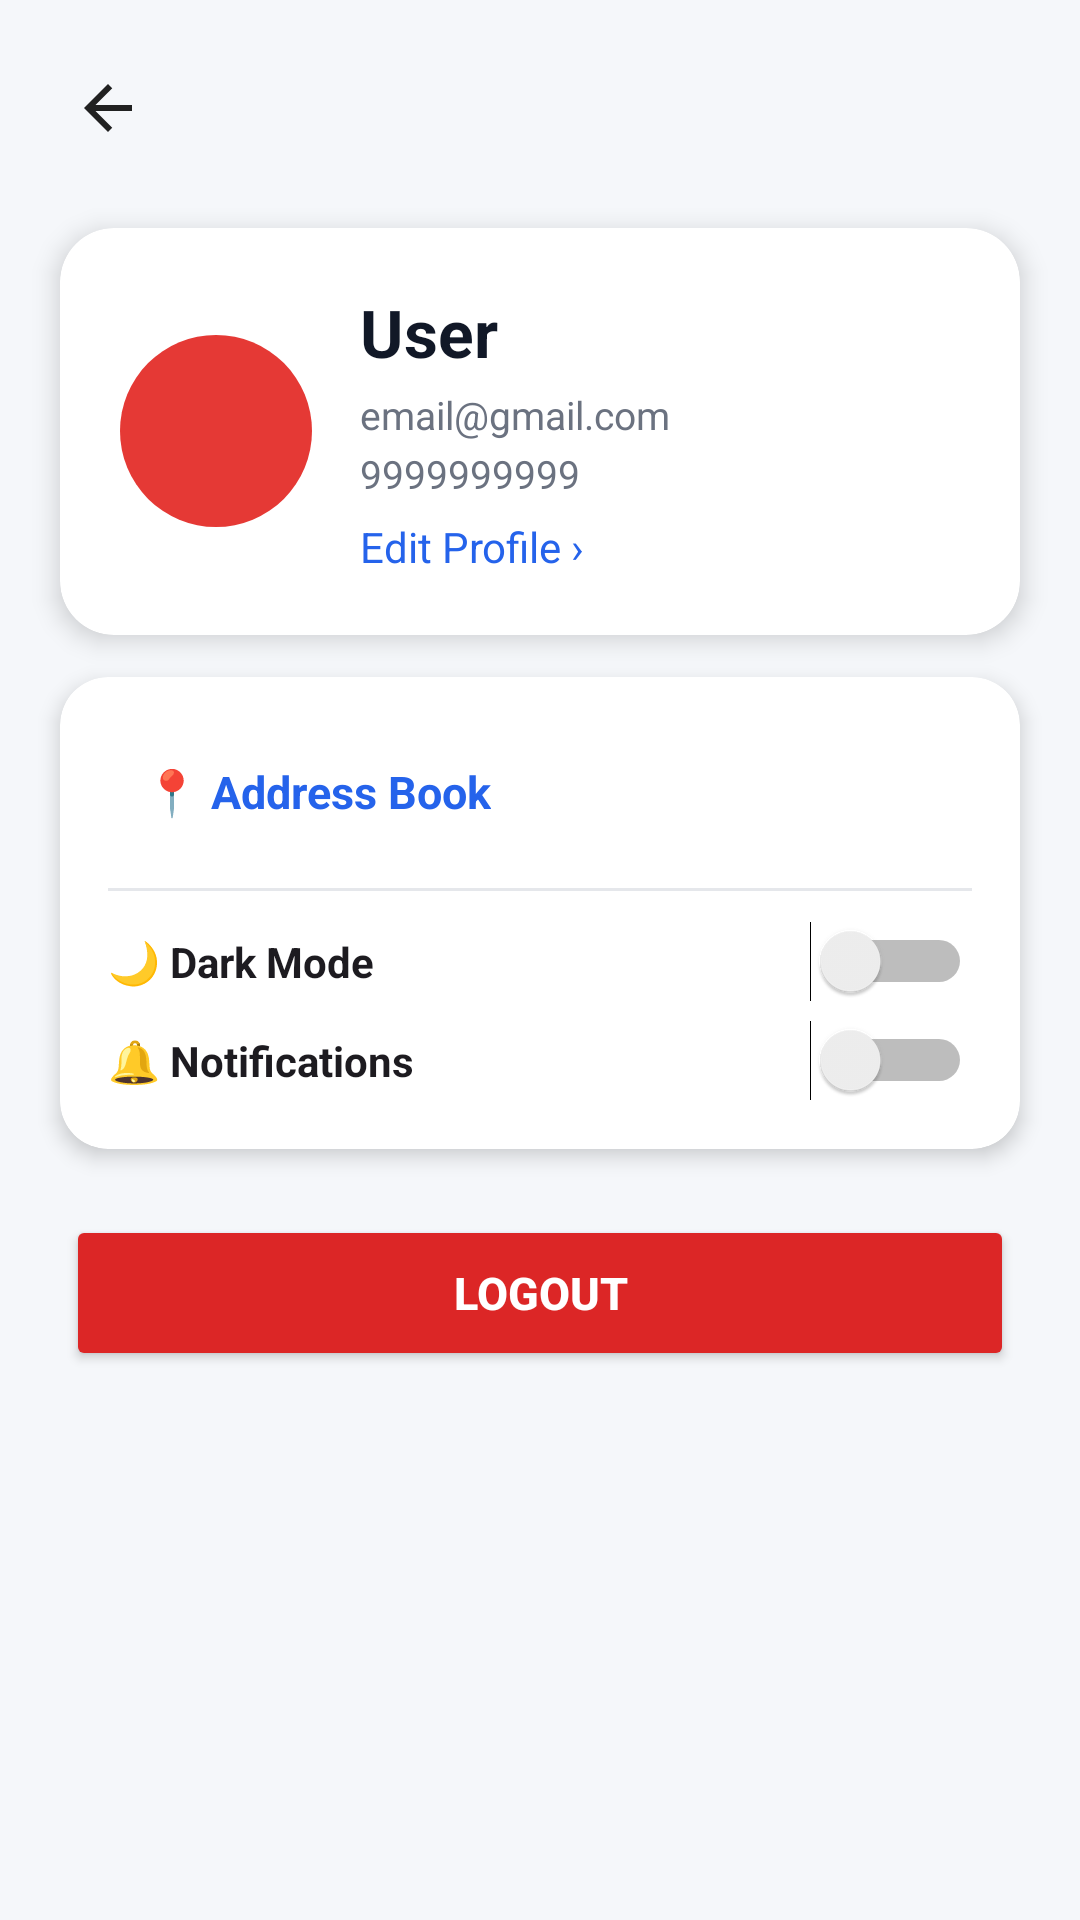

The Android layout XML behind this screen, and the referenced resources:
<!-- AndroidManifest.xml: application theme Theme.MessMateApp -->
<!-- res/layout/activity_profile.xml -->
<?xml version="1.0" encoding="utf-8"?>
<androidx.constraintlayout.widget.ConstraintLayout
    xmlns:android="http://schemas.android.com/apk/res/android"
    xmlns:app="http://schemas.android.com/apk/res-auto"
    android:layout_width="match_parent"
    android:layout_height="match_parent"
    android:background="#F5F7FA">


    

    <ImageView
        android:id="@+id/btnBack"
        android:layout_width="40dp"
        android:layout_height="40dp"
        android:layout_marginStart="16dp"
        android:layout_marginTop="16dp"
        android:padding="8dp"
        android:background="?attr/selectableItemBackgroundBorderless"
        android:src="@drawable/ic_back_arrow"
        android:contentDescription="Back"
        app:layout_constraintTop_toTopOf="parent"
        app:layout_constraintStart_toStartOf="parent"/>



    

    <androidx.cardview.widget.CardView
        android:id="@+id/cardTop"
        android:layout_width="0dp"
        android:layout_height="wrap_content"
        android:layout_marginHorizontal="20dp"
        android:layout_marginTop="20dp"
        app:cardCornerRadius="18dp"
        app:cardElevation="5dp"
        app:layout_constraintTop_toBottomOf="@id/btnBack"
        app:layout_constraintStart_toStartOf="parent"
        app:layout_constraintEnd_toEndOf="parent">




    <LinearLayout
            android:layout_width="match_parent"
            android:layout_height="wrap_content"
            android:padding="20dp"
            android:orientation="horizontal"
            android:gravity="center_vertical">


            
            <TextView
                android:id="@+id/tvAvatar"
                android:layout_width="64dp"
                android:layout_height="64dp"
                android:background="@drawable/bg_avatar_circle"
                android:gravity="center"
                android:text=""
                android:textColor="#FFFFFF"
                android:textSize="28sp"
                android:textStyle="bold"/>


        
        <LinearLayout
            android:layout_width="0dp"
            android:layout_height="wrap_content"
            android:layout_marginStart="16dp"
            android:layout_weight="1"
            android:orientation="vertical">


            
            <TextView
                android:id="@+id/tvName"
                android:layout_width="wrap_content"
                android:layout_height="wrap_content"
                android:text="User"
                android:textSize="22sp"
                android:textStyle="bold"
                android:textColor="#111827"/>


            
            <TextView
                android:id="@+id/tvEmail"
                android:layout_width="wrap_content"
                android:layout_height="wrap_content"
                android:text="email@gmail.com"
                android:textSize="13sp"
                android:textColor="#6B7280"
                android:layout_marginTop="4dp"/>


            
            <TextView
                android:id="@+id/tvPhone"
                android:layout_width="wrap_content"
                android:layout_height="wrap_content"
                android:text="9999999999"
                android:textSize="13sp"
                android:textColor="#6B7280"
                android:layout_marginTop="2dp"/>


            
            <TextView
                android:id="@+id/tvEditText"
                android:layout_width="wrap_content"
                android:layout_height="wrap_content"
                android:text="Edit Profile ›"
                android:textSize="14sp"
                android:textColor="#2563EB"
                android:layout_marginTop="6dp"/>

        </LinearLayout>

    </LinearLayout>

    </androidx.cardview.widget.CardView>



    

    <androidx.cardview.widget.CardView
        android:id="@+id/cardOptions"
        android:layout_width="0dp"
        android:layout_height="wrap_content"
        android:layout_marginHorizontal="20dp"
        android:layout_marginTop="14dp"
        app:cardCornerRadius="16dp"
        app:cardElevation="4dp"
        app:layout_constraintTop_toBottomOf="@id/cardTop"
        app:layout_constraintStart_toStartOf="parent"
        app:layout_constraintEnd_toEndOf="parent">


        <LinearLayout
            android:layout_width="match_parent"
            android:layout_height="wrap_content"
            android:padding="16dp"
            android:orientation="vertical">


            
            <LinearLayout
                android:id="@+id/layoutAddress"
                android:layout_width="match_parent"
                android:layout_height="wrap_content"
                android:padding="12dp"
                android:orientation="horizontal"
                android:gravity="center_vertical"
                android:background="?attr/selectableItemBackgroundBorderless">

                <TextView
                    android:layout_width="wrap_content"
                    android:layout_height="wrap_content"
                    android:text="📍 Address Book"
                    android:textSize="15sp"
                    android:textStyle="bold"
                    android:textColor="#2563EB"/>

            </LinearLayout>


            <View
                android:layout_width="match_parent"
                android:layout_height="1dp"
                android:background="#E5E7EB"
                android:layout_marginVertical="10dp"/>


            
            <Switch
                android:id="@+id/switchDark"
                android:layout_width="match_parent"
                android:layout_height="wrap_content"
                android:text="🌙 Dark Mode"
                android:textStyle="bold"
                android:textSize="14sp"/>


            
            <Switch
                android:id="@+id/switchNotify"
                android:layout_width="match_parent"
                android:layout_height="wrap_content"
                android:text="🔔 Notifications"
                android:textStyle="bold"
                android:textSize="14sp"
                android:layout_marginTop="6dp"/>


        </LinearLayout>

    </androidx.cardview.widget.CardView>



    

    <Button
        android:id="@+id/btnLogout"
        android:layout_width="0dp"
        android:layout_height="52dp"
        android:text="Logout"
        android:textSize="15sp"
        android:textStyle="bold"
        android:textColor="@android:color/white"
        android:backgroundTint="#DC2626"
        android:layout_margin="22dp"
        app:layout_constraintTop_toBottomOf="@id/cardOptions"
        app:layout_constraintStart_toStartOf="parent"
        app:layout_constraintEnd_toEndOf="parent"/>


</androidx.constraintlayout.widget.ConstraintLayout>
<!-- resources referenced by this layout -->
<resources>
  <!-- drawable bg_avatar_circle (drawable) -->
  <?xml version="1.0" encoding="utf-8"?>
  <shape xmlns:android="http://schemas.android.com/apk/res/android"
      android:shape="oval">
  
      
      <solid android:color="#E53935"/>
  
  </shape>
  <!-- drawable ic_back_arrow (drawable) -->
  <?xml version="1.0" encoding="utf-8"?>
  <vector xmlns:android="http://schemas.android.com/apk/res/android"
      android:width="24dp"
      android:height="24dp"
      android:viewportWidth="24"
      android:viewportHeight="24">
  
      <path
          android:fillColor="#212121"
          android:pathData="M20,11H7.83l5.59-5.59L12,4l-8,8 8,8 1.41-1.41L7.83,13H20v-2z"/>
  </vector>
  <style name="Theme.MessMateApp" parent="Base.Theme.MessMateApp" />
  <style name="Base.Theme.MessMateApp" parent="Theme.Material3.DayNight.NoActionBar">
          
          
      </style>
</resources>
